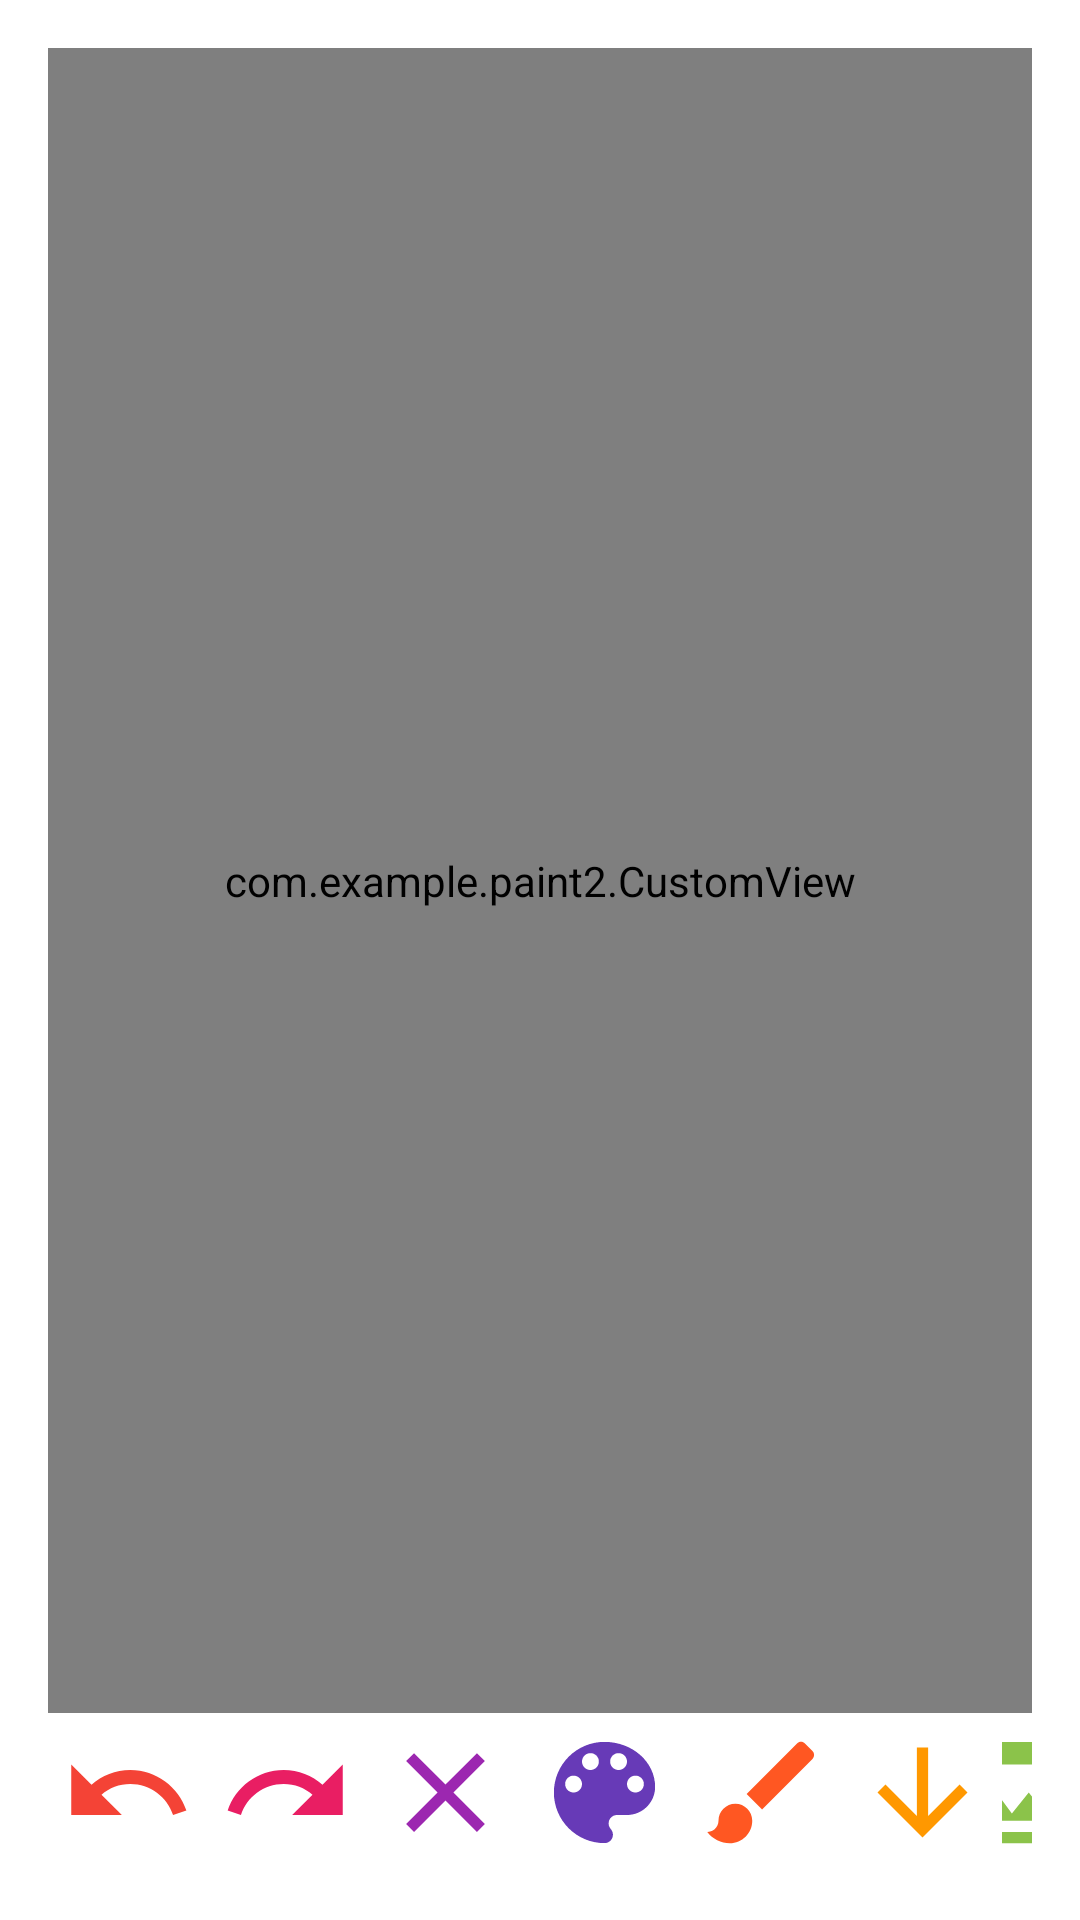

The Android layout XML behind this screen, and the referenced resources:
<!-- AndroidManifest.xml: application theme Theme.Paint2 -->
<!-- res/layout/activity_main.xml -->
<?xml version="1.0" encoding="utf-8"?>
<LinearLayout xmlns:android="http://schemas.android.com/apk/res/android"
              xmlns:tools="http://schemas.android.com/tools"
              android:layout_width="match_parent"
              android:layout_height="match_parent"
              android:orientation="vertical"
              android:padding="16dp"
              tools:context=".MainActivity">

    <com.example.paint2.CustomView
            android:id="@+id/customView"
            android:layout_width="match_parent"
            android:layout_height="0dp"
            android:layout_weight="1"
            android:background="#FFFFFF"
            android:clickable="true"
            android:focusable="true"
            android:focusableInTouchMode="true" />

    <LinearLayout
            android:layout_width="match_parent"
            android:layout_height="wrap_content"
            android:orientation="horizontal"
            android:gravity="center">

        <ImageButton
                android:id="@+id/undoButton"
                android:layout_width="wrap_content"
                android:layout_height="wrap_content"
                android:src="@drawable/undo2"
                android:contentDescription="Undo"
                android:background="?android:attr/selectableItemBackground"
                android:onClick="onUndoClick"
                android:padding="4dp"/>

        <ImageButton
                android:id="@+id/redoButton"
                android:layout_width="wrap_content"
                android:layout_height="wrap_content"
                android:src="@drawable/ic_redo"
                android:contentDescription="Redo"
                android:background="?android:attr/selectableItemBackground"
                android:onClick="onRedoClick"
                android:padding="4dp"/>

        <ImageButton
                android:id="@+id/clearButton"
                android:layout_width="wrap_content"
                android:layout_height="wrap_content"
                android:src="@drawable/ic_clear"
                android:contentDescription="Clear"
                android:background="?android:attr/selectableItemBackground"
                android:onClick="onClearClick"
                android:padding="4dp"/>

        <ImageButton
                android:id="@+id/changeColorButton"
                android:layout_width="wrap_content"
                android:layout_height="wrap_content"
                android:src="@drawable/ic_color_palette"
                android:contentDescription="Change Color"
                android:background="?android:attr/selectableItemBackground"
                android:onClick="onChangeColorClick"
                android:padding="4dp"/>

        <ImageButton
                android:id="@+id/brushSizeButton"
                android:layout_width="wrap_content"
                android:layout_height="wrap_content"
                android:src="@drawable/ic_brush_size"
                android:contentDescription="Brush Size"
                android:background="?android:attr/selectableItemBackground"
                android:padding="4dp"/>
        <ImageButton
                android:id="@+id/downloadButton"
                android:layout_width="wrap_content"
                android:layout_height="wrap_content"
                android:src="@drawable/download"
                android:text="Download Image"
                android:background="?android:attr/selectableItemBackground"
                android:padding="4dp"/>

        <ImageButton
                android:id="@+id/backgroundImageButton"
                android:layout_width="wrap_content"
                android:layout_height="wrap_content"
                android:src="@drawable/background"
                android:text="Download Image"
                android:background="?android:attr/selectableItemBackground"
                android:padding="4dp"/>




    </LinearLayout>





</LinearLayout>
<!-- resources referenced by this layout -->
<resources>
  <!-- drawable background (drawable) -->
  <vector android:height="45dp" android:tint="#8BC34A"
      android:viewportHeight="24" android:viewportWidth="24"
      android:width="45dp" xmlns:android="http://schemas.android.com/apk/res/android">
      <path android:fillColor="@android:color/white" android:pathData="M20,5c1.1,0 2,0.9 2,2v12c0,1.1 -0.9,2 -2,2L4,21c-1.1,0 -2,-0.9 -2,-2L2,7c0,-1.1 0.9,-2 2,-2h3.17L9,3h6l1.83,2L20,5zM20,19L20,7L4,7v12h16zM14,12l-3,3.72L9,13l-3,4h12l-4,-5z"/>
  </vector>
  <!-- drawable download (drawable) -->
  <vector android:height="45dp" android:tint="#FF9800"
      android:viewportHeight="24" android:viewportWidth="24"
      android:width="45dp" xmlns:android="http://schemas.android.com/apk/res/android">
      <path android:fillColor="@android:color/white" android:pathData="M20,12l-1.41,-1.41L13,16.17V4h-2v12.17l-5.58,-5.59L4,12l8,8 8,-8z"/>
  </vector>
  <!-- drawable ic_brush_size (drawable) -->
  <vector android:height="45dp" android:tint="#FF5722"
      android:viewportHeight="24" android:viewportWidth="24"
      android:width="45dp" xmlns:android="http://schemas.android.com/apk/res/android">
      <path android:fillColor="@android:color/white" android:pathData="M7,14c-1.66,0 -3,1.34 -3,3 0,1.31 -1.16,2 -2,2 0.92,1.22 2.49,2 4,2 2.21,0 4,-1.79 4,-4 0,-1.66 -1.34,-3 -3,-3zM20.71,4.63l-1.34,-1.34c-0.39,-0.39 -1.02,-0.39 -1.41,0L9,12.25 11.75,15l8.96,-8.96c0.39,-0.39 0.39,-1.02 0,-1.41z"/>
  </vector>
  <!-- drawable ic_clear (drawable) -->
  <vector android:height="45dp" android:tint="#9C27B0"
      android:viewportHeight="24" android:viewportWidth="24"
      android:width="45dp" xmlns:android="http://schemas.android.com/apk/res/android">
      <path android:fillColor="@android:color/white" android:pathData="M19,6.41L17.59,5 12,10.59 6.41,5 5,6.41 10.59,12 5,17.59 6.41,19 12,13.41 17.59,19 19,17.59 13.41,12z"/>
  </vector>
  <!-- drawable ic_redo (drawable) -->
  <vector android:autoMirrored="true" android:height="45dp"
          android:tint="#E91E63" android:viewportHeight="24"
          android:viewportWidth="24" android:width="45dp" xmlns:android="http://schemas.android.com/apk/res/android">
      <path android:fillColor="@android:color/white" android:pathData="M18.4,10.6C16.55,8.99 14.15,8 11.5,8c-4.65,0 -8.58,3.03 -9.96,7.22L3.9,16c1.05,-3.19 4.05,-5.5 7.6,-5.5 1.95,0 3.73,0.72 5.12,1.88L13,16h9V7l-3.6,3.6z"/>
  </vector>
  <!-- drawable undo2 (drawable) -->
  <vector android:autoMirrored="true" android:height="45dp"
          android:tint="#F44336" android:viewportHeight="24"
          android:viewportWidth="24" android:width="45dp" xmlns:android="http://schemas.android.com/apk/res/android">
      <path android:fillColor="@android:color/white" android:pathData="M12.5,8c-2.65,0 -5.05,0.99 -6.9,2.6L2,7v9h9l-3.62,-3.62c1.39,-1.16 3.16,-1.88 5.12,-1.88 3.54,0 6.55,2.31 7.6,5.5l2.37,-0.78C21.08,11.03 17.15,8 12.5,8z"/>
  </vector>
  <style name="Theme.Paint2" parent="Theme.MaterialComponents.DayNight.DarkActionBar">
          
          <item name="colorPrimary">#E91E63</item>
          <item name="colorPrimaryVariant">#F44336</item>
          <item name="colorOnPrimary">@color/white</item>
          
          <item name="colorSecondary">@color/teal_200</item>
          <item name="colorSecondaryVariant">@color/teal_700</item>
          <item name="colorOnSecondary">@color/black</item>
          
          <item name="android:statusBarColor">?attr/colorPrimaryVariant</item>
          
      </style>
  <!-- not gathered from this repository: default colours our renderer supplied (Android Studio template values) -->
  <color name="teal_200">#FF03DAC5</color>
  <color name="teal_700">#FF018786</color>
  <color name="black">#FF000000</color>
  <color name="white">#FFFFFFFF</color>
</resources>
